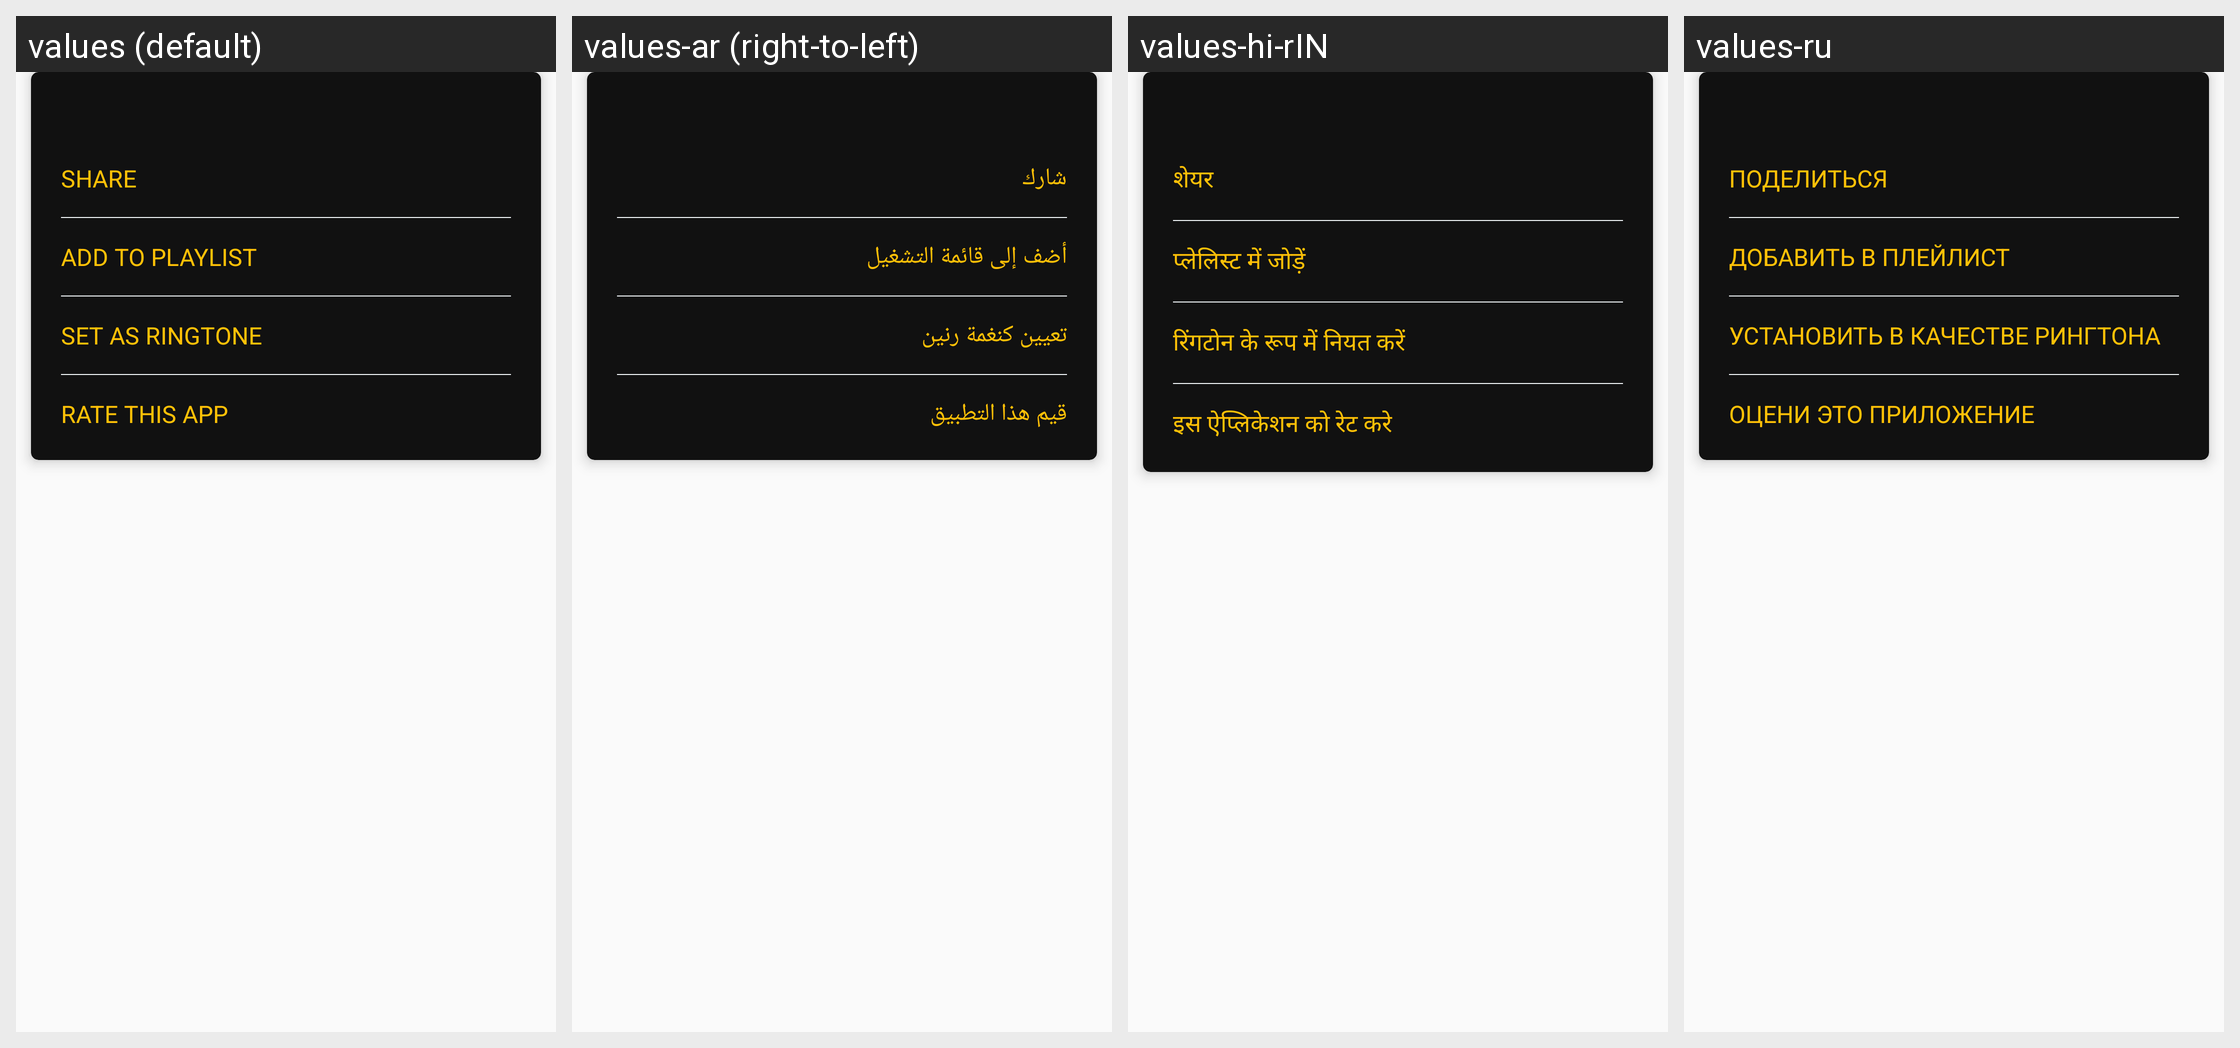

Locale-by-locale string values for the Android screen shown in this grid:
Android screen res/layout/track_options_fragment.xml rendered under 4 locales, left to right: values (default), values-ar (right-to-left), values-hi-rIN, values-ru. Device: Nexus 5 (rendered at 1080×1920; each locale shown at half size, 540×960, under a caption strip naming it); theme AppTheme.
Other locales in the repository, not shown: values-de, values-es, values-fr, values-ja, values-ko, values-pt-rBR.
Strings drawn on this screen, with the default value and each locale's value (text and hints the layout hard-codes, and strings that could not be matched under every locale, appear in the picture but are not listed):

share
  values: Share
  values-ar: شارك
  values-hi-rIN: शेयर
  values-ru: Поделиться

add_to_playlist
  values: Add To Playlist
  values-ar: أضف إلى قائمة التشغيل
  values-hi-rIN: प्लेलिस्ट में जोड़ें
  values-ru: Добавить в плейлист

set_ringtone
  values: Set As Ringtone
  values-ar: تعيين كنغمة رنين
  values-hi-rIN: रिंगटोन के रूप में नियत करें
  values-ru: Установить в качестве рингтона

rate_app
  values: Rate This App
  values-ar: قيم هذا التطبيق
  values-hi-rIN: इस ऐप्लिकेशन को रेट करे
  values-ru: Оцени это приложение
